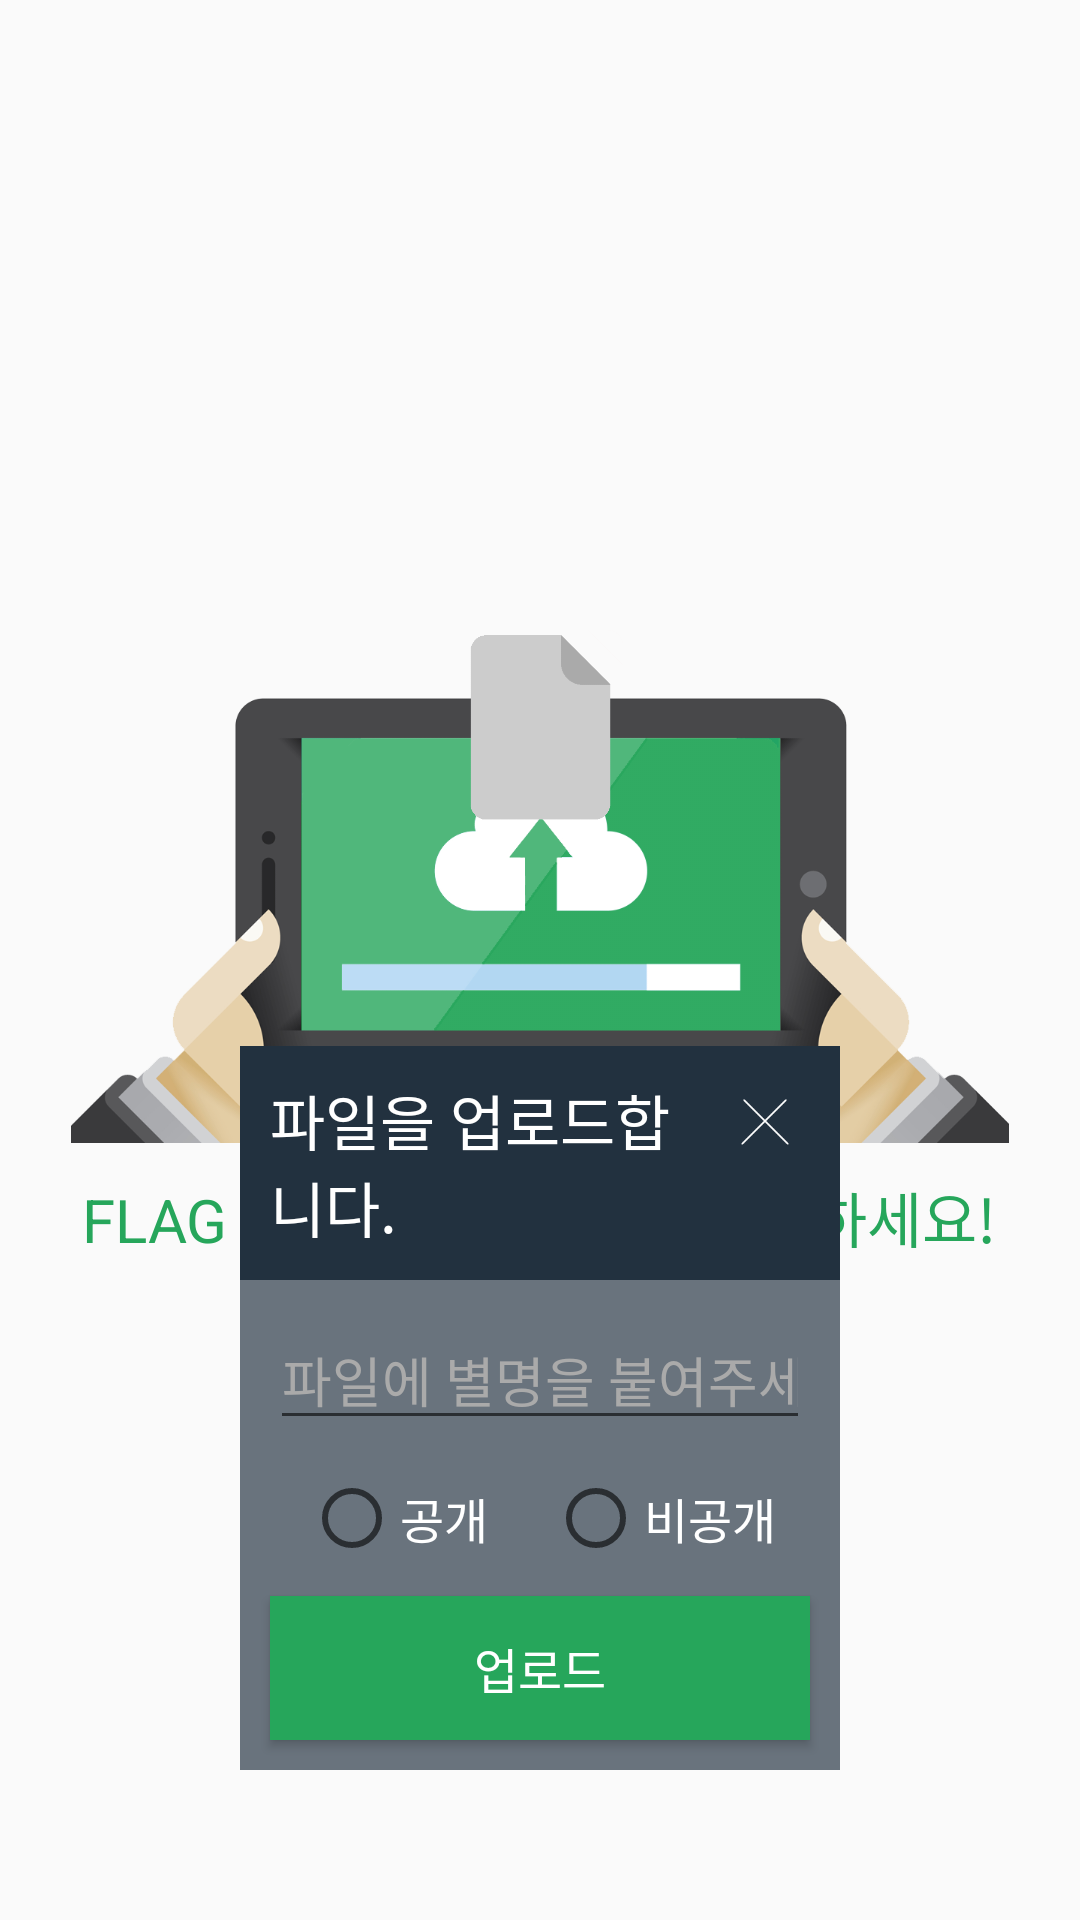

This screen was rendered from an Android layout file. Write that file and the resources it references.
<!-- AndroidManifest.xml: application theme AppTheme -->
<!-- res/layout/fragment_flag.xml -->
<RelativeLayout xmlns:android="http://schemas.android.com/apk/res/android"
    xmlns:tools="http://schemas.android.com/tools"
    android:layout_width="match_parent"
    android:layout_height="match_parent"
    android:id="@+id/container"
    tools:context="com.corcow.hw.flagproject.fragment.FlagFragment">

    
    <LinearLayout
        android:id="@+id/idle_container"
        android:layout_width="wrap_content"
        android:layout_height="wrap_content"
        android:orientation="vertical"
        android:gravity="center"
        android:layout_centerVertical="true"
        android:layout_centerHorizontal="true">
        <ImageView
            android:layout_width="wrap_content"
            android:layout_height="wrap_content"
            android:id="@+id/btn_file_upload"
            android:src="@drawable/icon_upload" />
        <TextView
            android:layout_width="wrap_content"
            android:layout_height="wrap_content"
            android:textColor="@color/colorAccent"
            android:textSize="20sp"
            android:layout_marginTop="10dp"
            android:text="FLAG Cloud에 파일을 업로드하세요!" />
    </LinearLayout>


    
    <LinearLayout
        android:id="@+id/selected_input_container"
        android:layout_width="200dp"
        android:layout_height="wrap_content"
        android:orientation="vertical"
        android:background="@color/colorPrimary_transparent"
        android:layout_marginBottom="50dp"
        android:layout_alignParentBottom="true"
        android:layout_centerHorizontal="true">
        <LinearLayout
            android:layout_width="match_parent"
            android:layout_height="wrap_content"
            android:padding="10dp"
            android:gravity="center_vertical"
            android:layout_gravity="center_horizontal"
            android:background="@color/colorPrimary"
            android:orientation="horizontal">
            <TextView
                android:layout_width="0dp"
                android:layout_height="wrap_content"
                android:layout_weight="1"
                android:textColor="@color/colorWhite"
                android:textSize="20sp"
                android:text="파일을 업로드합니다." />
            <Button
                android:id="@+id/selected_cancelBtn"
                android:layout_width="30dp"
                android:layout_height="30dp"
                android:background="@drawable/icon_x"
                android:layout_gravity="right" />
        </LinearLayout>

        <LinearLayout
            android:layout_width="match_parent"
            android:layout_height="match_parent"
            android:gravity="center"
            android:orientation="vertical">
            <EditText
                android:id="@+id/selected_flagInputView"
                android:layout_width="match_parent"
                android:layout_height="0dp"
                android:layout_weight="1"
                android:singleLine="true"
                android:layout_margin="10dp"
                android:textColor="@color/colorWhite"
                android:textColorHint="@color/colorAAAAAA"
                android:hint="파일에 별명을 붙여주세요!"/>
            <RadioGroup
                android:id="@+id/selected_isPublicRadio"
                android:layout_width="match_parent"
                android:layout_height="0dp"
                android:layout_weight="1"
                android:gravity="center"
                android:orientation="horizontal">
                <RadioButton
                    android:id="@+id/radio_btn_public"
                    android:layout_width="wrap_content"
                    android:layout_height="wrap_content"
                    android:layout_marginRight="20dp"
                    android:textSize="16sp"
                    android:textColor="@color/colorWhite"
                    android:text="공개"/>
                <RadioButton
                    android:id="@+id/radio_btn_private"
                    android:layout_width="wrap_content"
                    android:layout_height="wrap_content"
                    android:textSize="16sp"
                    android:textColor="@color/colorWhite"
                    android:text="비공개"/>
            </RadioGroup>
        </LinearLayout>
        <Button
            android:id="@+id/upload_startBtn"
            android:layout_width="match_parent"
            android:layout_height="wrap_content"
            android:layout_margin="10dp"
            android:textSize="16sp"
            android:background="@color/colorAccent"
            android:textColor="@color/colorWhite"
            android:text="업로드"/>
    </LinearLayout>


    
    <LinearLayout
        android:id="@+id/file_icon_container"
        android:layout_width="160dp"
        android:layout_height="wrap_content"
        android:gravity="center_horizontal"
        android:orientation="vertical"
        android:layout_marginBottom="50dp"
        android:layout_above="@+id/selected_input_container"
        android:layout_centerHorizontal="true">
        <ImageView
            android:id="@+id/selected_fileIconView"
            android:layout_width="70dp"
            android:layout_height="70dp"
            android:src="@drawable/icon_file_unknown_small" />
        <TextView
            android:id="@+id/selected_fileNameView"
            android:layout_width="match_parent"
            android:layout_height="wrap_content"
            android:gravity="center_horizontal"
            android:textColor="@color/colorDark"
            android:textSize="16sp" />
    </LinearLayout>

</RelativeLayout>
<!-- resources referenced by this layout -->
<resources>
  <color name="colorAAAAAA">#AAAAAA</color>
  <color name="colorAccent">#26A65B</color>
  <color name="colorDark">#333333</color>
  <color name="colorPrimary">#22313F</color>
  <color name="colorPrimary_transparent">#AA22313F</color>
  <color name="colorWhite">#FFFFFF</color>
  <!-- drawable icon_file_unknown_small: png bitmap (drawable-xxxhdpi, 7088 bytes) -->
  <!-- drawable icon_upload: png bitmap (drawable-xxxhdpi, 117253 bytes) -->
  <!-- drawable icon_x: png bitmap (drawable-xxxhdpi, 4121 bytes) -->
  <style name="AppTheme" parent="Theme.AppCompat.Light.DarkActionBar">
          
          <item name="colorPrimary">@color/colorPrimary</item>
          <item name="colorPrimaryDark">@color/colorPrimaryDark</item>
          <item name="colorAccent">@color/colorAccent</item>
      </style>
  <color name="colorPrimaryDark">#000000</color>
</resources>
